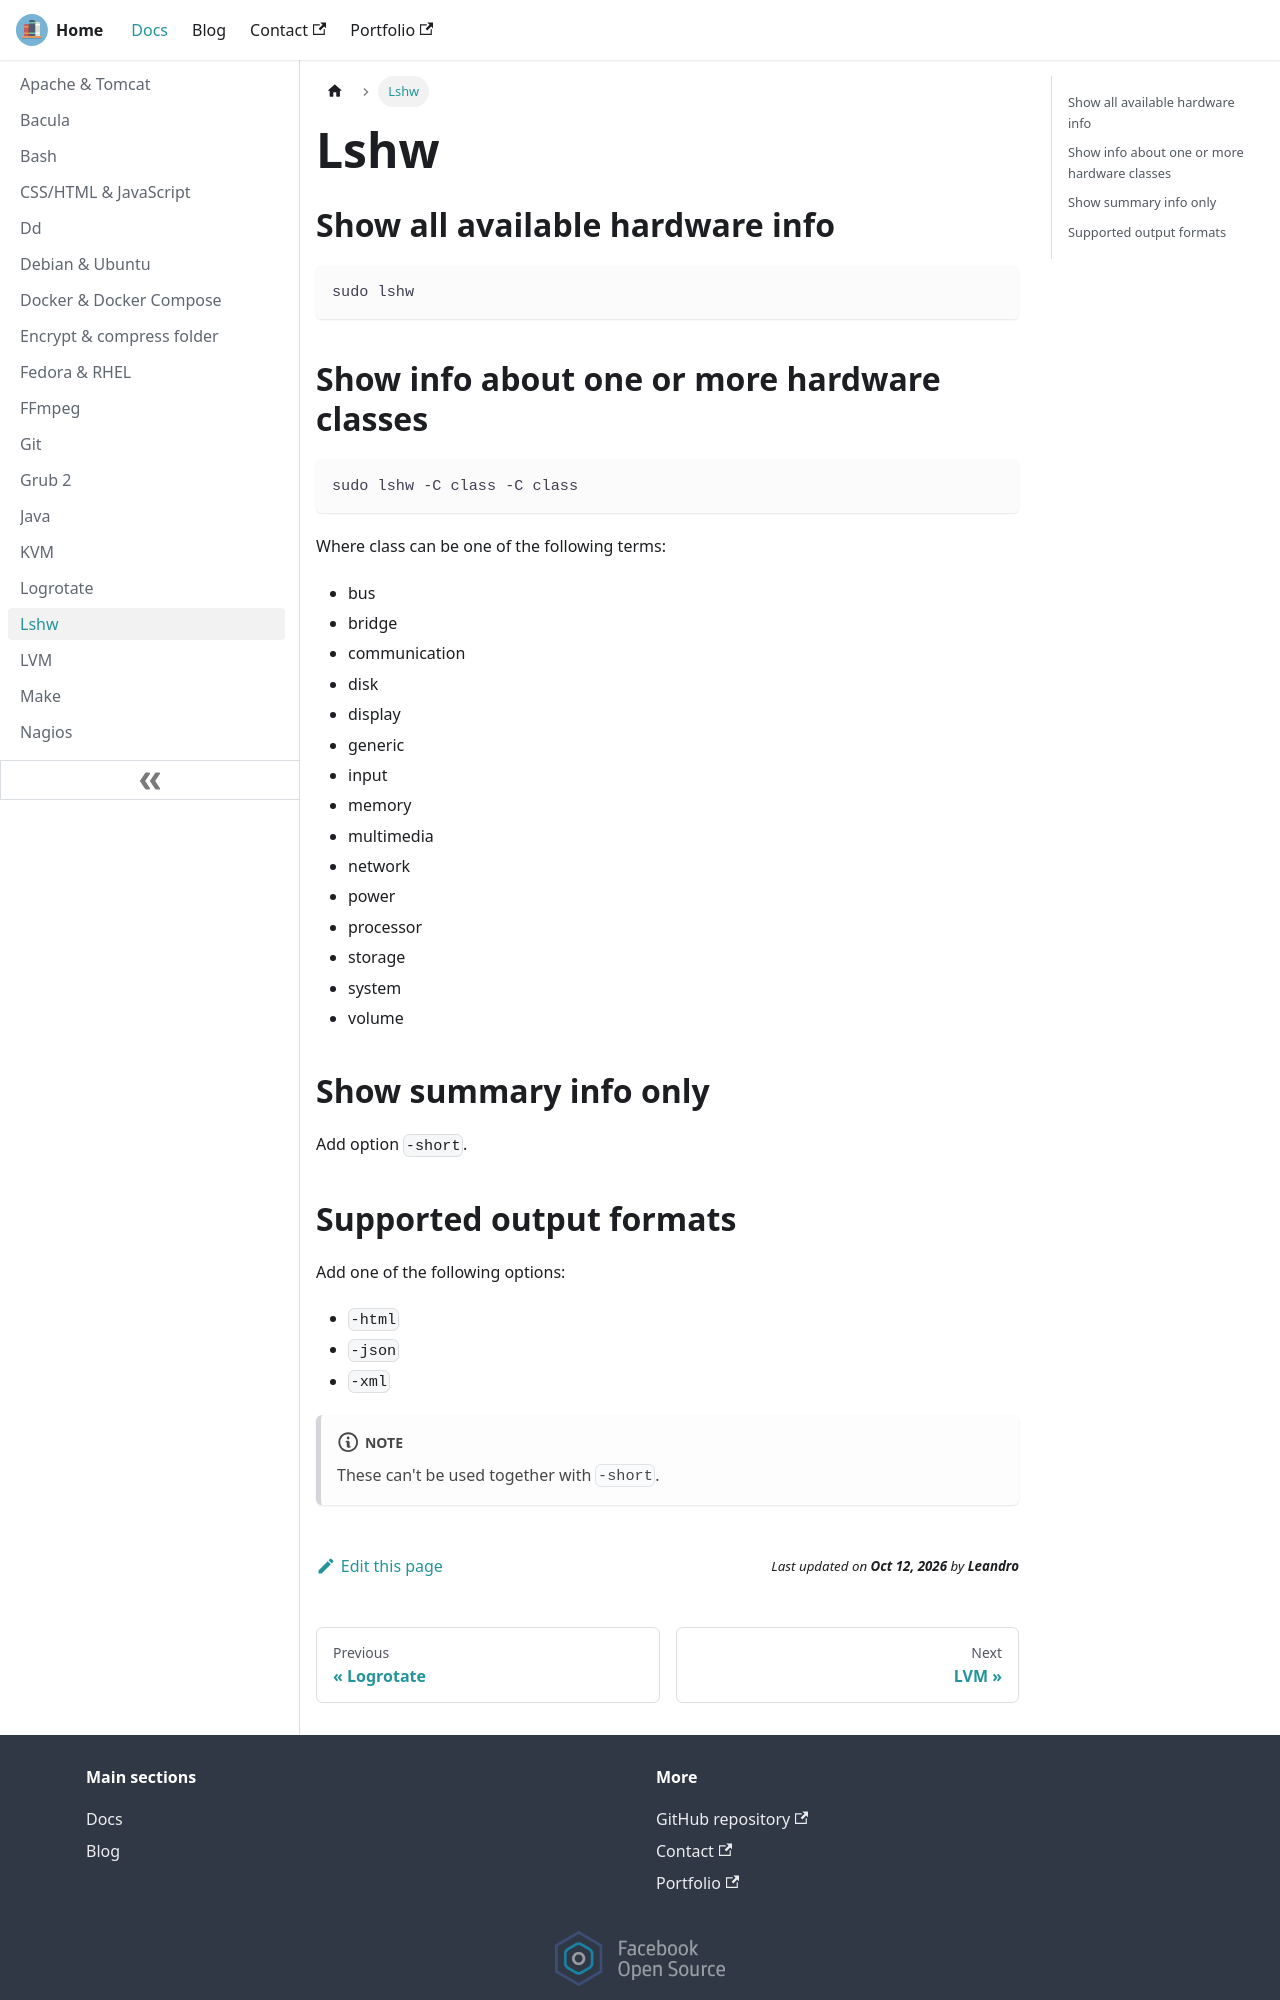

repository: lfir/techdocs · page: docs/lshw/index.html · generator: docusaurus

---
title: Lshw
---

## Show all available hardware info

```
sudo lshw
```

## Show info about one or more hardware classes

```
sudo lshw -C class -C class
```

Where class can be one of the following terms:

- bus
- bridge
- communication
- disk
- display
- generic
- input
- memory
- multimedia
- network
- power
- processor
- storage
- system
- volume

## Show summary info only

Add option `-short`.
